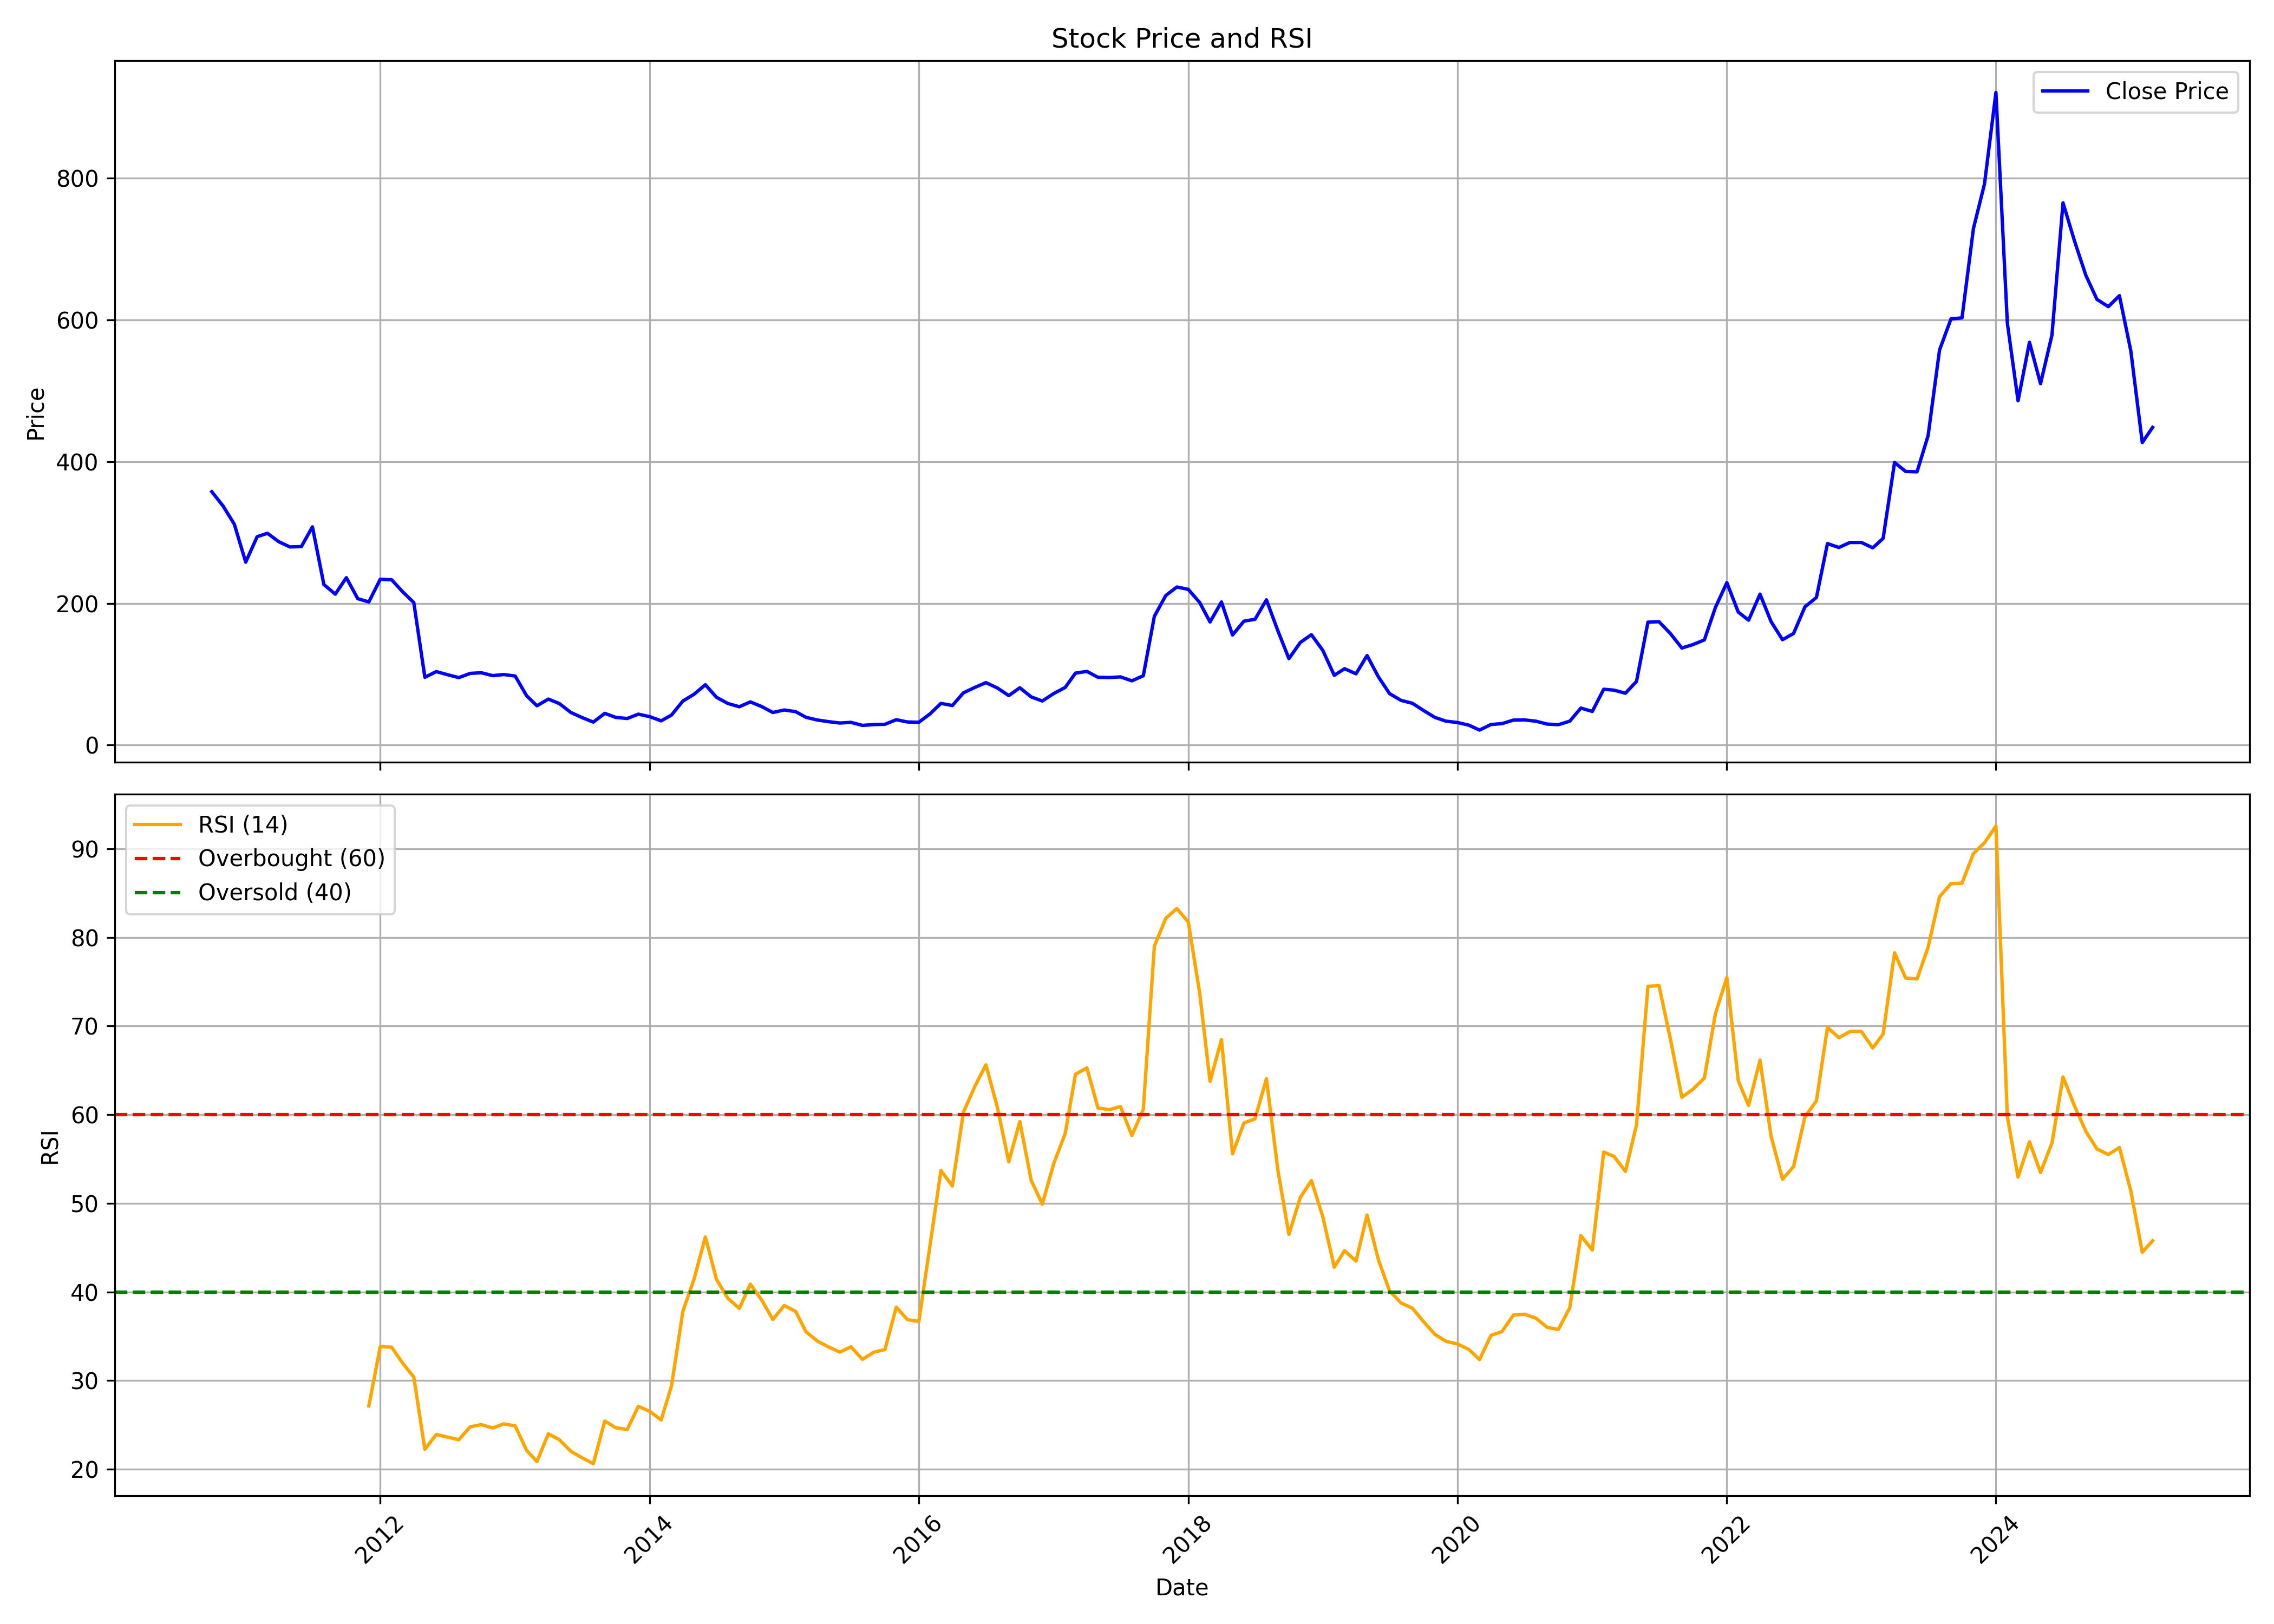

The data file committed next to this chart (first rows):
, date, symbol, open, high, low, close, volume, rsi
0, 2010-10-01, RAMKY, 464.4, 464.4, 334, 357.5, 14302783, 
1, 2010-11-01, RAMKY, 359.5, 385.1, 306.6, 337, 1501227, 
2, 2010-12-01, RAMKY, 330.1, 356.5, 295.5, 311.7, 945653, 
3, 2011-01-01, RAMKY, 314.2, 324.5, 252.1, 258.1, 547568, 
4, 2011-02-01, RAMKY, 258.1, 307.3, 237.4, 294.1, 642539, 
5, 2011-03-01, RAMKY, 292.1, 302.1, 241.3, 298.8, 1612636, 
6, 2011-04-01, RAMKY, 300.4, 302.6, 276.1, 286.9, 166083, 
7, 2011-05-01, RAMKY, 285.5, 288.6, 251.8, 279.6, 110102, 
8, 2011-06-01, RAMKY, 279.7, 311.1, 251.7, 280.1, 589688, 
9, 2011-07-01, RAMKY, 283.2, 310.9, 256.1, 307.9, 392221, 
10, 2011-08-01, RAMKY, 309.3, 321.5, 211.9, 226.5, 631263, 
11, 2011-09-01, RAMKY, 230.0, 248.8, 205.1, 212.9, 306624, 
12, 2011-10-01, RAMKY, 212.0, 246.0, 203.0, 236.2, 109122, 
13, 2011-11-01, RAMKY, 232.1, 264.9, 202.8, 206.6, 86375, 
14, 2011-12-01, RAMKY, 214.4, 227.0, 187.1, 201.9, 196100, 27.14
15, 2012-01-01, RAMKY, 202.0, 250.9, 180.0, 233.9, 1038449, 33.84
16, 2012-02-01, RAMKY, 231.0, 256.0, 221.2, 233.2, 200009, 33.76
17, 2012-03-01, RAMKY, 234.0, 245.0, 203.1, 216.8, 211970, 32.01
18, 2012-04-01, RAMKY, 214.0, 222.0, 200.0, 201.1, 308831, 30.39
19, 2012-05-01, RAMKY, 200.1, 205.7, 95.7, 95.7, 2296526, 22.25
20, 2012-06-01, RAMKY, 95.7, 106.2, 89.1, 103.7, 3379819, 23.92
21, 2012-07-01, RAMKY, 108.8, 119.9, 95.2, 99.4, 2196821, 23.62
22, 2012-08-01, RAMKY, 100.0, 109.9, 86.15, 95.2, 1218635, 23.32
23, 2012-09-01, RAMKY, 95.0, 108.8, 92.15, 101.2, 1975336, 24.78
24, 2012-10-01, RAMKY, 102.5, 124.9, 96.6, 102.1, 2095928, 25.03
25, 2012-11-01, RAMKY, 101.9, 111.4, 95.0, 98.0, 1152222, 24.66
26, 2012-12-01, RAMKY, 97.5, 103.1, 94.3, 99.55, 1391434, 25.11
27, 2013-01-01, RAMKY, 100.9, 133.9, 94.9, 97.45, 9133261, 24.89
28, 2013-02-01, RAMKY, 98.0, 101.0, 67.0, 69.65, 1138754, 22.13
29, 2013-03-01, RAMKY, 68.05, 71.8, 51.1, 55.5, 1144102, 20.86
30, 2013-04-01, RAMKY, 55.45, 72.8, 53.25, 64.95, 1712809, 24
31, 2013-05-01, RAMKY, 64.95, 75.6, 58.0, 58.55, 1734114, 23.32
32, 2013-06-01, RAMKY, 58.0, 59.85, 44.85, 46.05, 424576, 22.02
33, 2013-07-01, RAMKY, 46.5, 57.4, 38.35, 38.95, 1046602, 21.3
34, 2013-08-01, RAMKY, 41.8, 41.8, 30.05, 32.45, 433509, 20.63
35, 2013-09-01, RAMKY, 32.0, 58.0, 31.1, 44.8, 4363862, 25.43
36, 2013-10-01, RAMKY, 46.0, 52.35, 38.1, 39.05, 906274, 24.68
37, 2013-11-01, RAMKY, 38.9, 43.25, 34.8, 37.55, 287259, 24.48
38, 2013-12-01, RAMKY, 39.0, 43.85, 35.95, 43.65, 762216, 27.1
39, 2014-01-01, RAMKY, 44.9, 54.0, 37.5, 40.15, 1006674, 26.53
40, 2014-02-01, RAMKY, 38.6, 43.2, 30.25, 34.25, 584801, 25.56
41, 2014-03-01, RAMKY, 35.95, 43.55, 34.25, 42.35, 912657, 29.39
42, 2014-04-01, RAMKY, 43.5, 75.05, 40.0, 62.2, 1831138, 37.83
43, 2014-05-01, RAMKY, 62.2, 84.4, 52.3, 71.65, 918078, 41.42
44, 2014-06-01, RAMKY, 71.5, 87.9, 70.0, 85.15, 745702, 46.2
45, 2014-07-01, RAMKY, 88.9, 93.85, 63.0, 67.45, 589103, 41.43
46, 2014-08-01, RAMKY, 69.95, 73.4, 45.0, 58.75, 1695848, 39.28
47, 2014-09-01, RAMKY, 62.9, 65.0, 51.7, 54.1, 1817394, 38.14
48, 2014-10-01, RAMKY, 54.0, 66.8, 48.3, 61.0, 975348, 40.88
49, 2014-11-01, RAMKY, 62.8, 66.0, 52.0, 54.3, 1068046, 39.07
50, 2014-12-01, RAMKY, 53.6, 56.9, 45.55, 46.0, 894550, 36.89
51, 2015-01-01, RAMKY, 47.65, 55.95, 46.1, 49.55, 1394937, 38.47
52, 2015-02-01, RAMKY, 49.5, 51.85, 45.0, 47.2, 589679, 37.8
53, 2015-03-01, RAMKY, 46.45, 49.9, 29.4, 39.15, 997780, 35.5
54, 2015-04-01, RAMKY, 39.85, 47.5, 32.15, 35.4, 2041116, 34.45
55, 2015-05-01, RAMKY, 35.4, 37.0, 32.2, 33.1, 321733, 33.79
56, 2015-06-01, RAMKY, 33.4, 37.0, 27.5, 31.15, 3227026, 33.21
57, 2015-07-01, RAMKY, 31.45, 37.0, 30.25, 32.1, 1037306, 33.81
58, 2015-08-01, RAMKY, 32.2, 34.85, 24.75, 27.8, 515830, 32.4
59, 2015-09-01, RAMKY, 27.9, 32.0, 25.05, 28.95, 283380, 33.2
... 114 more rows
